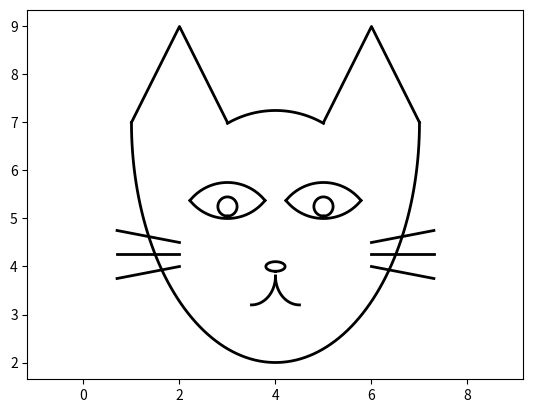

Here is the Python script that generated this plot:
import matplotlib.pyplot as plt
import numpy as np

fig, ax = plt.subplots()
x = [1, 2, 3]
y = [7, 9, 7]
ax.plot(x, y, '-', lw=2, color='k')


t = np.linspace(np.pi/2-np.pi/6,np.pi/2+np.pi/6, 100 )
x = 4 + 2*np.cos(t)
y = 5.25 + 2*np.sin(t)
ax.plot(x, y, '-', lw=2, color='k')


x = [5, 6, 7]
y = [7, 9, 7]
ax.plot(x, y, '-', lw=2, color='k')


t = np.linspace(np.pi*2, np.pi, 100 )
x = 4 + 3*np.cos(t)
y = 7 + 5*np.sin(t)
ax.plot(x, y, '-', lw=2, color='k')

t = np.linspace(np.pi/2-np.pi/3.5,np.pi/2+np.pi/3.5, 100 )
x = 3 + 1*np.cos(t)
y = 4.75 + 1*np.sin(t)
ax.plot(x, y, '-', lw=2, color='k')

t = np.linspace(-np.pi/2+np.pi/3.5,-np.pi/2-np.pi/3.5, 100 )
x = 3 + 1*np.cos(t)
y = 6 + 1*np.sin(t)
ax.plot(x, y, '-', lw=2, color='k')

t = np.linspace(np.pi/2-np.pi/3.5,np.pi/2+np.pi/3.5, 100 )
x = 5 + 1*np.cos(t)
y = 4.75 + 1*np.sin(t)
ax.plot(x, y, '-', lw=2, color='k')

t = np.linspace(-np.pi/2+np.pi/3.5,-np.pi/2-np.pi/3.5, 100 )
x = 5 + 1*np.cos(t)
y = 6 + 1*np.sin(t)
ax.plot(x, y, '-', lw=2, color='k')

t = np.linspace(-np.pi/2,3*np.pi/2, 100 )
x = 5 + 0.2*np.cos(t)
y = 5.25 + 0.2*np.sin(t)
ax.plot(x, y, '-', lw=2, color='k')

t = np.linspace(-np.pi/2,3*np.pi/2, 100 )
x = 3 + 0.2*np.cos(t)
y = 5.25 + 0.2*np.sin(t)
ax.plot(x, y, '-', lw=2, color='k')

t = np.linspace(np.pi, 3*np.pi/2, 100 )
x = 4.5 + 0.5*np.cos(t)
y = 3.8 + 0.6*np.sin(t)
ax.plot(x, y, '-', lw=2, color='k')

t = np.linspace(3/2*np.pi, 2*np.pi, 100 )
x = 3.5 + 0.5*np.cos(t)
y = 3.8 + 0.6*np.sin(t)
ax.plot(x, y, '-', lw=2, color='k')

t = np.linspace(-np.pi/2,3*np.pi/2, 100 )
x = 4 + 0.2*np.cos(t)
y = 4 + 0.1*np.sin(t)
ax.plot(x, y, '-', lw=2, color='k')

x = [2, 0.7]
y = [4.5, 4.75]
ax.plot(x, y, '-', lw=2, color='k')

x = [2, 0.7]
y = [4.25, 4.25]
ax.plot(x, y, '-', lw=2, color='k')

x = [2, 0.7]
y = [4, 3.75]
ax.plot(x, y, '-', lw=2, color='k')

x = [6, 7.3]
y = [4.5, 4.75]
ax.plot(x, y, '-', lw=2, color='k')

x = [6, 7.3]
y = [4.25, 4.25]
ax.plot(x, y, '-', lw=2, color='k')

x = [6, 7.3]
y = [4, 3.75]
ax.plot(x, y, '-', lw=2, color='k')

plt.axis('equal')
plt.savefig("cat.png")